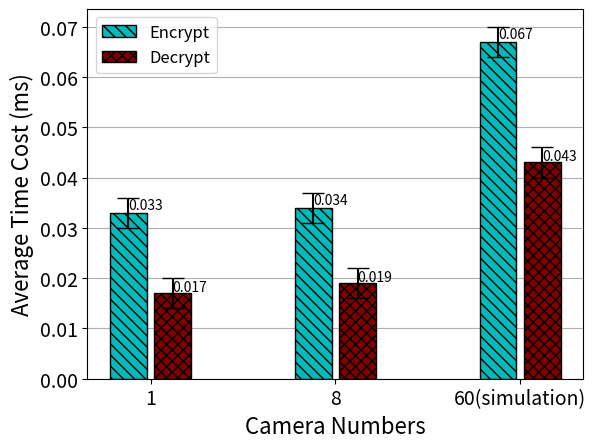

Reproduce this figure in Python.
import matplotlib.pyplot as plt
import numpy as np


def autolabel_user_1(rects):
    for i, rect in enumerate(rects):
        height = rect.get_height()
        if i == 2:
            plt.text(rect.get_x() + rect.get_width() / 2., 1.01 * height, "%s" % float(height))
        else:
            plt.text(rect.get_x() + rect.get_width() / 2., 1.02 * height, "%s" % float(height))

def autolabel_user_2(rects):
    for i, rect in enumerate(rects):
        height = rect.get_height()
        if i == 2:
            plt.text(rect.get_x() + rect.get_width() / 2., 1.01 * height, "%s" % float(height))
        else:
            plt.text(rect.get_x() + rect.get_width() / 2., 1.02 * height, "%s" % float(height))

size = 3
x = np.arange(size)
total_width, n = 0.8, 3
width = total_width / n
x = x - (total_width - width) / 2

encrypt = [0.033, 0.034, 0.067]  # 1, 60, 600摄像头加密1帧平均值
decrypt = [0.017, 0.019, 0.043]  # 1, 60, 600摄像头解密1帧平均值
error = [0.003, ] * 3  # 生成一个包含有n个值，均为0.003的list，表示允许的误差范围[-0.002,0.002]

plt.xlabel('Camera Numbers', fontsize=16)
plt.ylabel('Average Time Cost (ms)', fontsize=16)
rect1 = plt.bar(x - 0.45 * width, encrypt, fc='#03BABA', width=0.75 * width, label='Encrypt', yerr=error, capsize=8,
        hatch="\\\\\\", edgecolor="k", zorder=1.8)
rect2 = plt.bar(x + 0.45 * width, decrypt, fc='#800000', width=0.75 * width, label='Decrypt', yerr=error, capsize=8,
        hatch="xxx", edgecolor="k", zorder=1.8)
plt.xticks(x, ("1", "8", "60(simulation)"), fontsize=14)
plt.yticks(fontsize=14)
plt.legend(loc='upper left', fontsize=12)
plt.grid(axis="y", zorder=0.5)  # 生成网格,zorder越小代表越底层，bar设置为1.8刚好不遮住误差线

autolabel_user_1(rect1)
autolabel_user_2(rect2)
plt.show()
